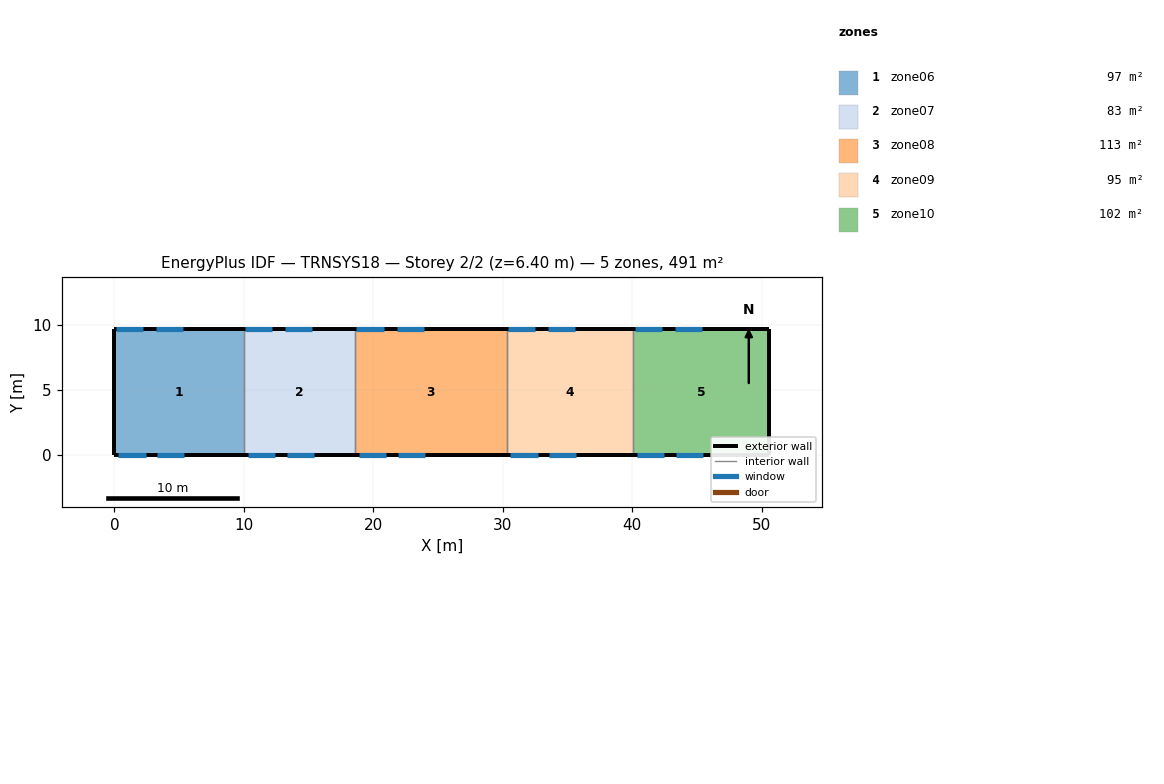
=== STOREY PLAN SPEC (per zone: floor XY polygon, exterior-wall plan segments, windows/doors) ===
zone 1: zone06  (97.0 m²)
  floor: (10.00, 9.70) (10.00, 0.00) (0.00, 0.00) (0.00, 9.70)
  exterior wall: (0.00, 9.70) – (0.00, 0.00)  [9.7 m]
  exterior wall: (10.00, 9.70) – (0.00, 9.70)  [10.0 m]
    window: (2.20, 9.70) – (0.10, 9.70)  [7.8 m²]
    window: (5.30, 9.70) – (3.20, 9.70)  [7.8 m²]
  exterior wall: (0.00, 0.00) – (10.00, 0.00)  [10.0 m]
    window: (0.30, 0.00) – (2.40, 0.00)  [6.7 m²]
    window: (3.30, 0.00) – (5.40, 0.00)  [6.7 m²]
  interior walls: 1
zone 2: zone07  (83.4 m²)
  floor: (18.60, 9.70) (18.60, 0.00) (10.00, 0.00) (10.00, 9.70)
  exterior wall: (18.60, 9.70) – (10.00, 9.70)  [8.6 m]
    window: (12.20, 9.70) – (10.10, 9.70)  [7.8 m²]
    window: (15.30, 9.70) – (13.20, 9.70)  [7.8 m²]
  exterior wall: (10.00, 0.00) – (18.60, 0.00)  [8.6 m]
    window: (10.30, 0.00) – (12.40, 0.00)  [6.7 m²]
    window: (13.30, 0.00) – (15.40, 0.00)  [6.7 m²]
  interior walls: 2
zone 3: zone08  (113.5 m²)
  floor: (30.30, 9.70) (30.30, 0.00) (18.60, 0.00) (18.60, 9.70)
  exterior wall: (30.30, 9.70) – (18.60, 9.70)  [11.7 m]
    window: (20.80, 9.70) – (18.70, 9.70)  [7.8 m²]
    window: (23.90, 9.70) – (21.80, 9.70)  [7.8 m²]
  exterior wall: (18.60, 0.00) – (30.30, 0.00)  [11.7 m]
    window: (18.90, 0.00) – (21.00, 0.00)  [6.7 m²]
    window: (21.90, 0.00) – (24.00, 0.00)  [6.7 m²]
  interior walls: 2
zone 4: zone09  (95.1 m²)
  floor: (40.10, 9.70) (40.10, 0.00) (30.30, 0.00) (30.30, 9.70)
  exterior wall: (40.10, 9.70) – (30.30, 9.70)  [9.8 m]
    window: (32.50, 9.70) – (30.40, 9.70)  [7.8 m²]
    window: (35.60, 9.70) – (33.50, 9.70)  [7.8 m²]
  exterior wall: (30.30, 0.00) – (40.10, 0.00)  [9.8 m]
    window: (30.60, 0.00) – (32.70, 0.00)  [6.7 m²]
    window: (33.60, 0.00) – (35.70, 0.00)  [6.7 m²]
  interior walls: 2
zone 5: zone10  (101.8 m²)
  floor: (50.60, 9.70) (50.60, 0.00) (40.10, 0.00) (40.10, 9.70)
  exterior wall: (50.60, 0.00) – (50.60, 9.70)  [9.7 m]
  exterior wall: (50.60, 9.70) – (40.10, 9.70)  [10.5 m]
    window: (42.30, 9.70) – (40.20, 9.70)  [7.8 m²]
    window: (45.40, 9.70) – (43.30, 9.70)  [7.8 m²]
  exterior wall: (40.10, 0.00) – (50.60, 0.00)  [10.5 m]
    window: (40.40, 0.00) – (42.50, 0.00)  [6.7 m²]
    window: (43.40, 0.00) – (45.50, 0.00)  [6.7 m²]
  interior walls: 1

=== DERIVED (storey summary) ===
Building: TRNSYS18
Storey: 2 of 2  (floor level z = 6.40 m)
Storey gross floor area: 490.8 m²
Zones on this storey: 5
  - zone06: floor 97.0 m²; exterior wall 29.7 m (190.1 m²); 4 window(s) 29.0 m²; WWR 15.2%
  - zone07: floor 83.4 m²; exterior wall 17.2 m (110.1 m²); 4 window(s) 29.0 m²; WWR 26.3%
  - zone08: floor 113.5 m²; exterior wall 23.4 m (149.8 m²); 4 window(s) 29.0 m²; WWR 19.4%
  - zone09: floor 95.1 m²; exterior wall 19.6 m (125.4 m²); 4 window(s) 29.0 m²; WWR 23.1%
  - zone10: floor 101.8 m²; exterior wall 30.7 m (196.5 m²); 4 window(s) 29.0 m²; WWR 14.7%
Zone adjacency: (none detected)